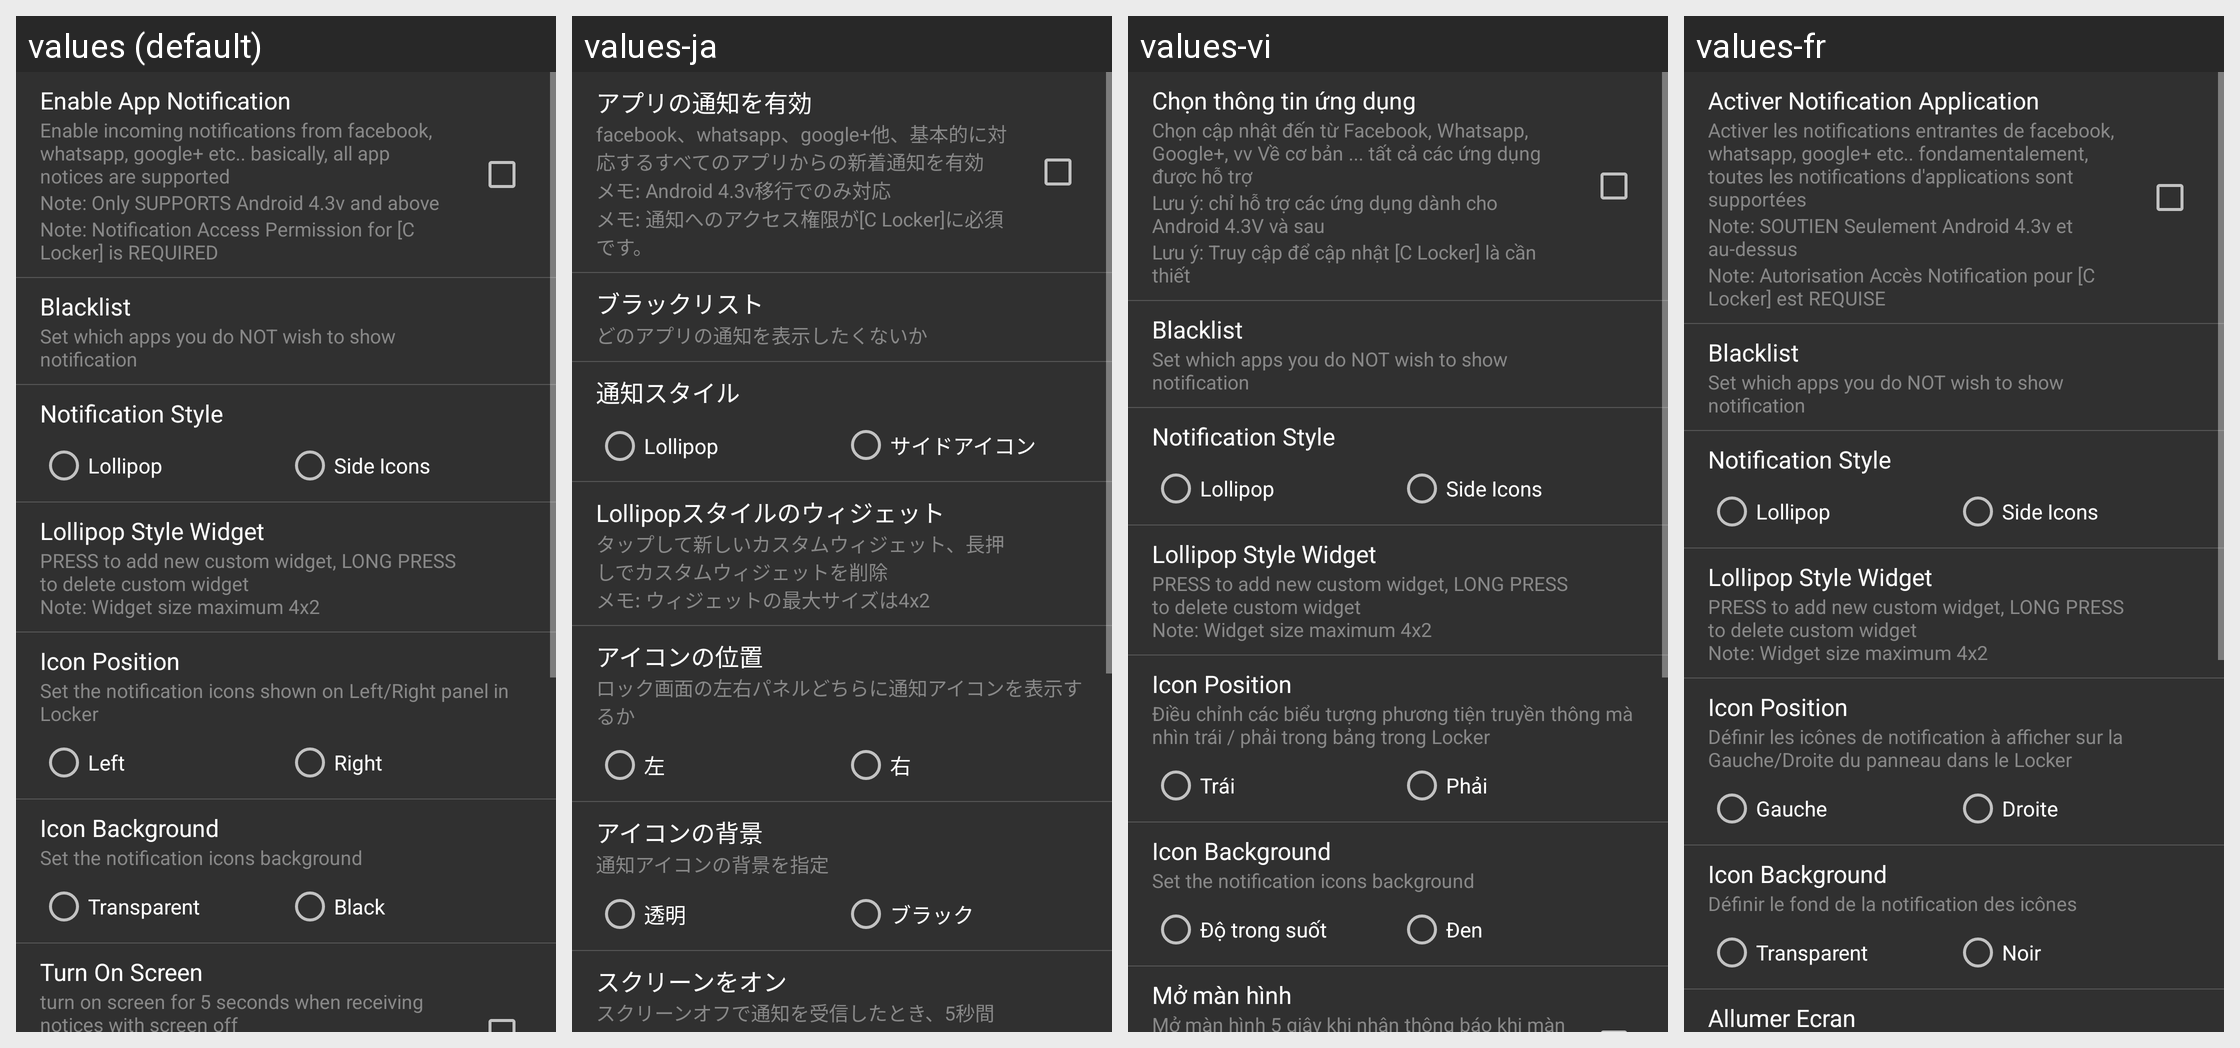

Strings drawn on this Android screen and how each of the app's shown locales translates them:
Android screen res/layout/settings_notices.xml rendered under 4 locales, left to right: values (default), values-ja, values-vi, values-fr. Device: Nexus 5 (rendered at 1080×1920; each locale shown at half size, 540×960, under a caption strip naming it); theme AppTheme.
Other locales in the repository, not shown: values-cs, values-de, values-es, values-fa, values-hr-rHR, values-it, values-nl, values-pl, values-pt-rBR, values-pt-rPT, values-ru, values-sk, values-sr, values-tr, values-zh.
Strings drawn on this screen, with the default value and each locale's value (text and hints the layout hard-codes, and strings that could not be matched under every locale, appear in the picture but are not listed):

bottom_bar_statusbar_notices
  values: Enable App Notification
  values-ja: アプリの通知を有効
  values-vi: Chọn thông tin ứng dụng
  values-fr: Activer Notification Application

bottom_bar_statusbar_notices_desc1
  values: Enable incoming notifications from facebook, whatsapp, google+ etc.. basically, all app notices are supported
  values-ja: facebook、whatsapp、google+他、基本的に対応するすべてのアプリからの新着通知を有効
  values-vi: Chọn cập nhật đến từ Facebook, Whatsapp, Google+, vv Về cơ bản ... tất cả các ứng dụng được hỗ trợ
  values-fr: Activer les notifications entrantes de facebook, whatsapp, google+ etc.. fondamentalement, toutes les notifications d'applications sont supportées

bottom_bar_statusbar_notices_desc2
  values: Note: Only SUPPORTS Android 4.3v and above
  values-ja: メモ: Android 4.3v移行でのみ対応
  values-vi: Lưu ý: chỉ hỗ trợ các ứng dụng dành cho Android 4.3V và sau
  values-fr: Note: SOUTIEN Seulement Android 4.3v et au-dessus

bottom_bar_statusbar_notices_desc3
  values: Note: Notification Access Permission for [C Locker] is REQUIRED
  values-ja: メモ: 通知へのアクセス権限が[C Locker]に必須です。
  values-vi: Lưu ý: Truy cập để cập nhật [C Locker] là cần thiết
  values-fr: Note: Autorisation Accès Notification pour [C Locker] est REQUISE

notice_black_list
  values: Blacklist
  values-ja: ブラックリスト
  values-vi: Blacklist
  values-fr: Blacklist

notice_black_list_desc
  values: Set which apps you do NOT wish to show notification
  values-ja: どのアプリの通知を表示したくないか
  values-vi: Set which apps you do NOT wish to show notification
  values-fr: Set which apps you do NOT wish to show notification

notice_style
  values: Notification Style
  values-ja: 通知スタイル
  values-vi: Notification Style
  values-fr: Notification Style

notice_style_lollipop
  values: Lollipop
  values-ja: Lollipop
  values-vi: Lollipop
  values-fr: Lollipop

notice_style_side_icon
  values: Side Icons
  values-ja: サイドアイコン
  values-vi: Side Icons
  values-fr: Side Icons

lollipop_style_widget
  values: Lollipop Style Widget
  values-ja: Lollipopスタイルのウィジェット
  values-vi: Lollipop Style Widget
  values-fr: Lollipop Style Widget

lollipop_style_widget_desc
  values: PRESS to add new custom widget, LONG PRESS to delete custom widget 
      Note: Widget size maximum 4x2
  values-ja: タップして新しいカスタムウィジェット、長押しでカスタムウィジェットを削除 
      メモ: ウィジェットの最大サイズは4x2
  values-vi: PRESS to add new custom widget, LONG PRESS to delete custom widget 
      Note: Widget size maximum 4x2
  values-fr: PRESS to add new custom widget, LONG PRESS to delete custom widget 
      Note: Widget size maximum 4x2

settings_notices_icon_position
  values: Icon Position
  values-ja: アイコンの位置
  values-vi: Icon Position
  values-fr: Icon Position

notice_apps_layout_desc
  values: Set the notification icons shown on Left/Right panel in Locker
  values-ja: ロック画面の左右パネルどちらに通知アイコンを表示するか
  values-vi: Điều chỉnh các biểu tượng phương tiện truyền thông mà nhìn trái / phải trong bảng trong Locker
  values-fr: Définir les icônes de notification à afficher sur la Gauche/Droite du panneau dans le Locker

notice_apps_layout_left
  values: Left
  values-ja: 左
  values-vi: Trái
  values-fr: Gauche

notice_apps_layout_right
  values: Right
  values-ja: 右
  values-vi: Phải
  values-fr: Droite

settings_notices_icon_bg
  values: Icon Background
  values-ja: アイコンの背景
  values-vi: Icon Background
  values-fr: Icon Background

settings_notices_bg_desc
  values: Set the notification icons background
  values-ja: 通知アイコンの背景を指定
  values-vi: Set the notification icons background
  values-fr: Définir le fond de la notification des icônes

settings_notices_bg_empty
  values: Transparent
  values-ja: 透明
  values-vi: Độ trong suốt
  values-fr: Transparent

settings_notices_bg_black
  values: Black
  values-ja: ブラック
  values-vi: Đen
  values-fr: Noir

notice_settings_screen_on
  values: Turn On Screen
  values-ja: スクリーンをオン
  values-vi: Mở màn hình
  values-fr: Allumer Ecran
